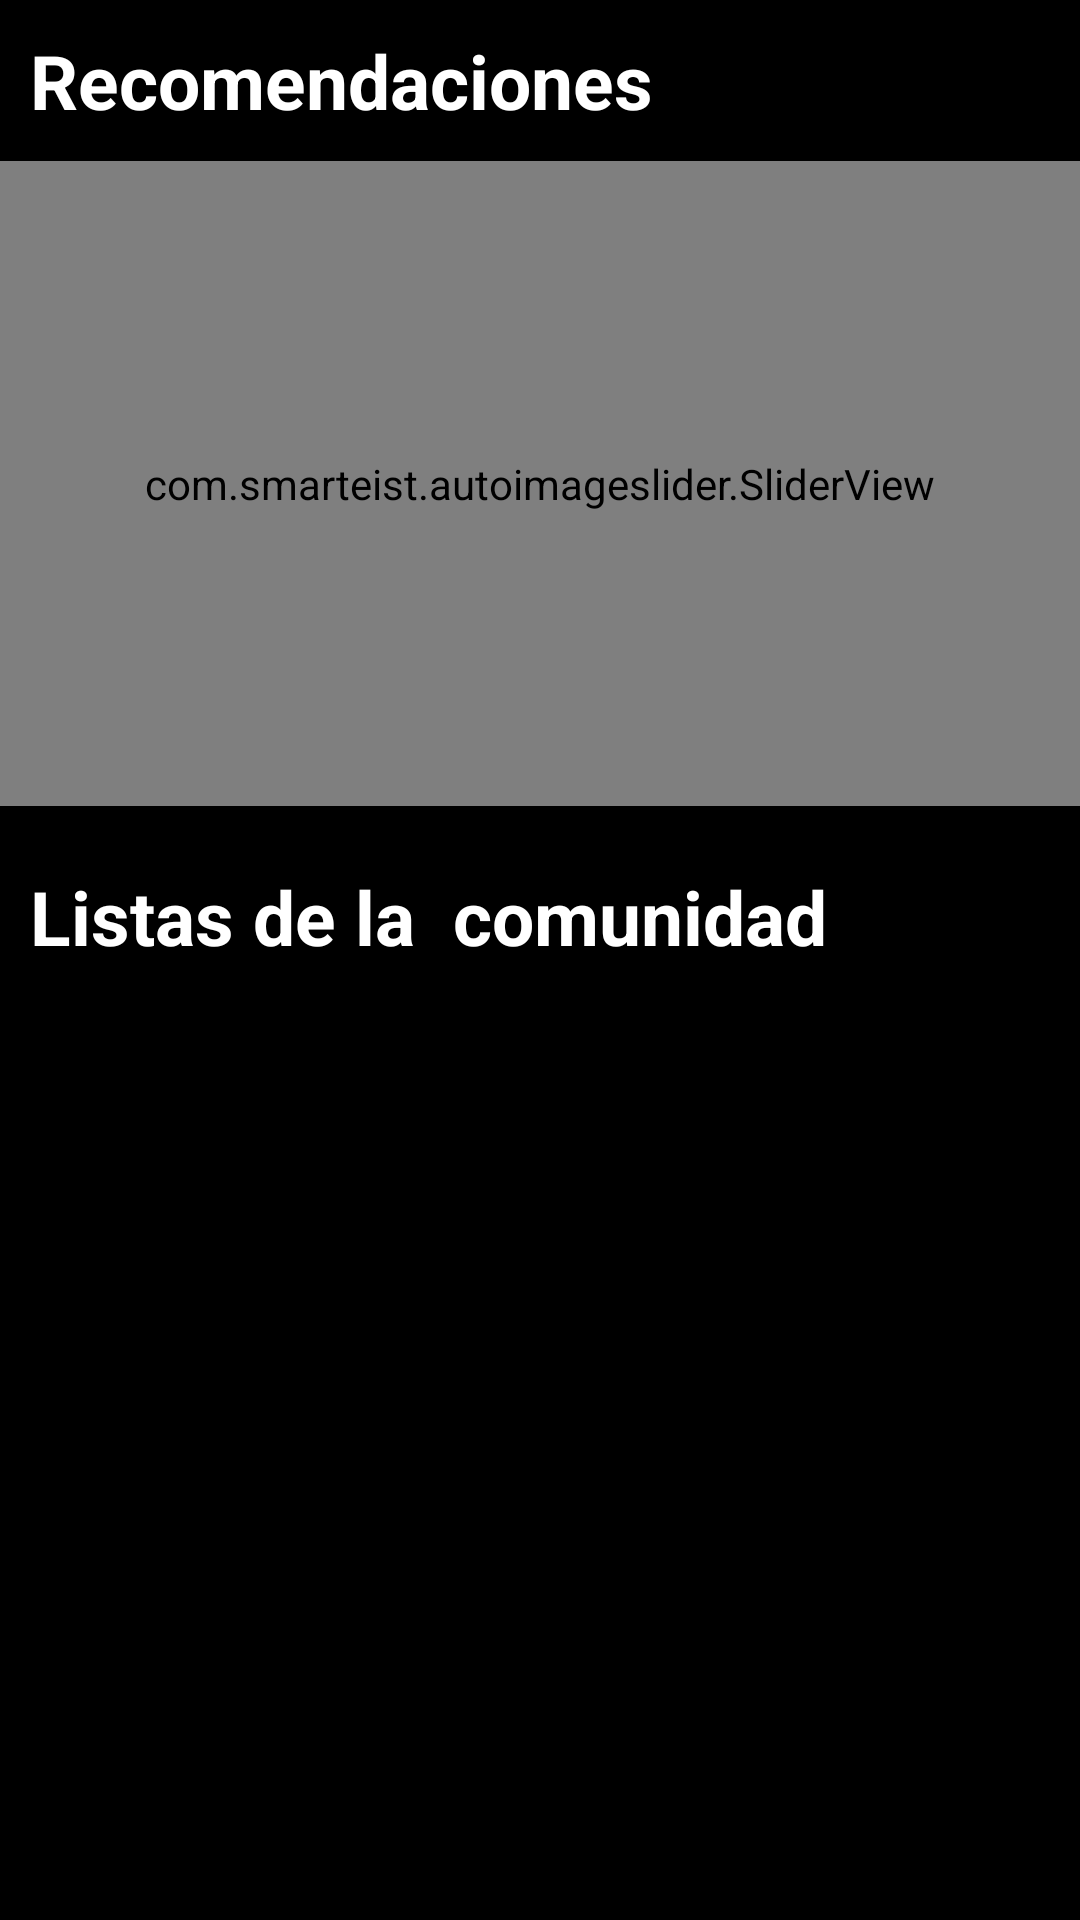

Produce the Android XML layout that renders to this screen, including the resource entries it uses.
<!-- AndroidManifest.xml: application theme Theme.StreamingAudioPlayer -->
<!-- res/layout/fragment_home.xml -->
<?xml version="1.0" encoding="utf-8"?>
<LinearLayout xmlns:android="http://schemas.android.com/apk/res/android"
    xmlns:app="http://schemas.android.com/apk/res-auto"
    xmlns:tools="http://schemas.android.com/tools"
    android:layout_width="match_parent"
    android:layout_height="match_parent"
    android:background="@color/black"
    android:orientation="vertical"
    tools:context=".HomeFragment">

    <TextView
        android:layout_width="wrap_content"
        android:layout_height="wrap_content"
        android:layout_marginLeft="10dp"
        android:layout_marginTop="10dp"
        android:text="Recomendaciones"
        android:textColor="@color/white"
        android:textSize="25dp"
        android:textStyle="bold" />

    <com.smarteist.autoimageslider.SliderView
        android:id="@+id/sliderView_Recomendaciones_ID"
        android:layout_width="match_parent"
        android:layout_height="215dp"
        android:layout_marginTop="10dp"
        app:sliderAnimationDuration="600"
        app:sliderAutoCycleDirection="right"
        app:sliderAutoCycleEnabled="true"
        app:sliderIndicatorAnimationDuration="600"
        app:sliderIndicatorGravity="center_horizontal|bottom"
        app:sliderIndicatorMargin="15dp"
        app:sliderIndicatorOrientation="horizontal"
        app:sliderIndicatorPadding="3dp"
        app:sliderIndicatorRadius="2dp"
        app:sliderIndicatorSelectedColor="#5A5A5A"
        app:sliderIndicatorUnselectedColor="#FFF"
        app:sliderScrollTimeInSec="2"
        app:sliderStartAutoCycle="true" />

    <TextView
        android:layout_width="wrap_content"
        android:layout_height="wrap_content"
        android:layout_marginLeft="10dp"
        android:layout_marginTop="20dp"
        android:text="Listas de la  comunidad"
        android:textColor="@color/white"
        android:textSize="25dp"
        android:textStyle="bold" />

    <androidx.recyclerview.widget.RecyclerView
        android:id="@+id/comunity_plalists_recycler_view_ID"
        android:layout_width="match_parent"
        android:layout_height="wrap_content"
        android:layout_marginTop="10dp"
        android:background="#3C3A3A" />

</LinearLayout>
<!-- resources referenced by this layout -->
<resources>
  <style name="Theme.StreamingAudioPlayer" parent="Theme.MaterialComponents.DayNight.DarkActionBar">
          
          <item name="colorPrimary">#3C3A3A</item>
          <item name="colorPrimaryVariant">@color/purple_700</item>
          <item name="colorOnPrimary">@color/white</item>
          
          <item name="colorSecondary">@color/teal_200</item>
          <item name="colorSecondaryVariant">@color/teal_700</item>
          <item name="colorOnSecondary">@color/black</item>
          
          <item name="android:statusBarColor" tools:targetApi="l">?attr/colorPrimaryVariant</item>
          
      </style>
  <!-- not gathered from this repository: default colours our renderer supplied (Android Studio template values) -->
  <color name="purple_700">#FF3700B3</color>
  <color name="teal_200">#FF03DAC5</color>
  <color name="teal_700">#FF018786</color>
  <color name="black">#FF000000</color>
  <color name="white">#FFFFFFFF</color>
</resources>
